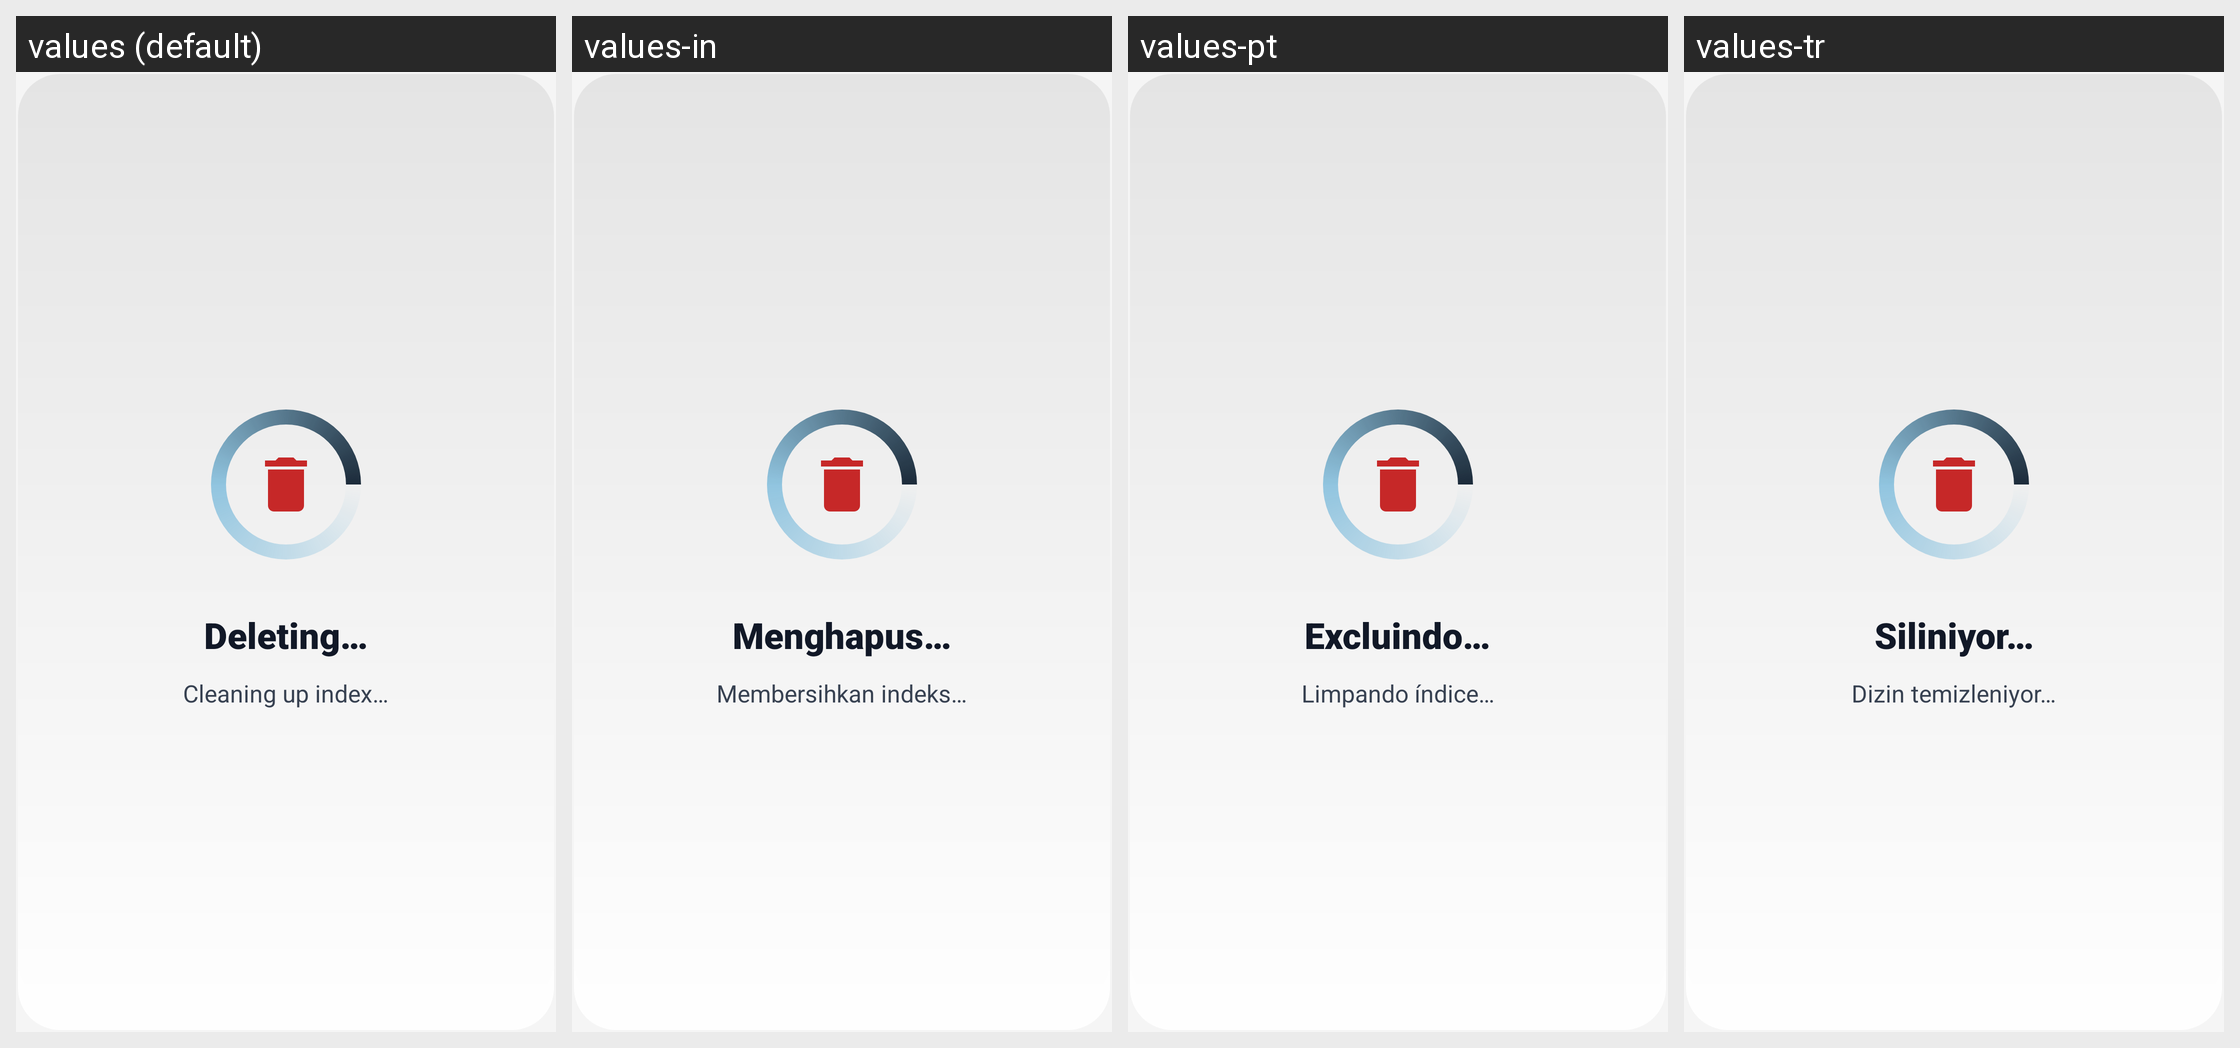

The Android screen above is rendered under several locales of the same app. Produce the string resources it draws, with the default and per-locale values.
Android screen res/layout/dialog_deletion_progress_tv.xml rendered under 4 locales, left to right: values (default), values-in, values-pt, values-tr. Device: Nexus 5 (rendered at 1080×1920; each locale shown at half size, 540×960, under a caption strip naming it); theme Theme.UltimateFileManager.
Other locales in the repository, not shown: values-ar, values-de, values-es, values-fr, values-hi, values-id, values-it, values-ja, values-ko, values-nl, values-ru, values-sv, values-uk, values-zh.
Strings drawn on this screen, with the default value and each locale's value (text and hints the layout hard-codes, and strings that could not be matched under every locale, appear in the picture but are not listed):

deleting_items
  values: Deleting…
  values-in: Menghapus…
  values-pt: Excluindo…
  values-tr: Siliniyor…

cleaning_up_index
  values: Cleaning up index…
  values-in: Membersihkan indeks…
  values-pt: Limpando índice…
  values-tr: Dizin temizleniyor…
